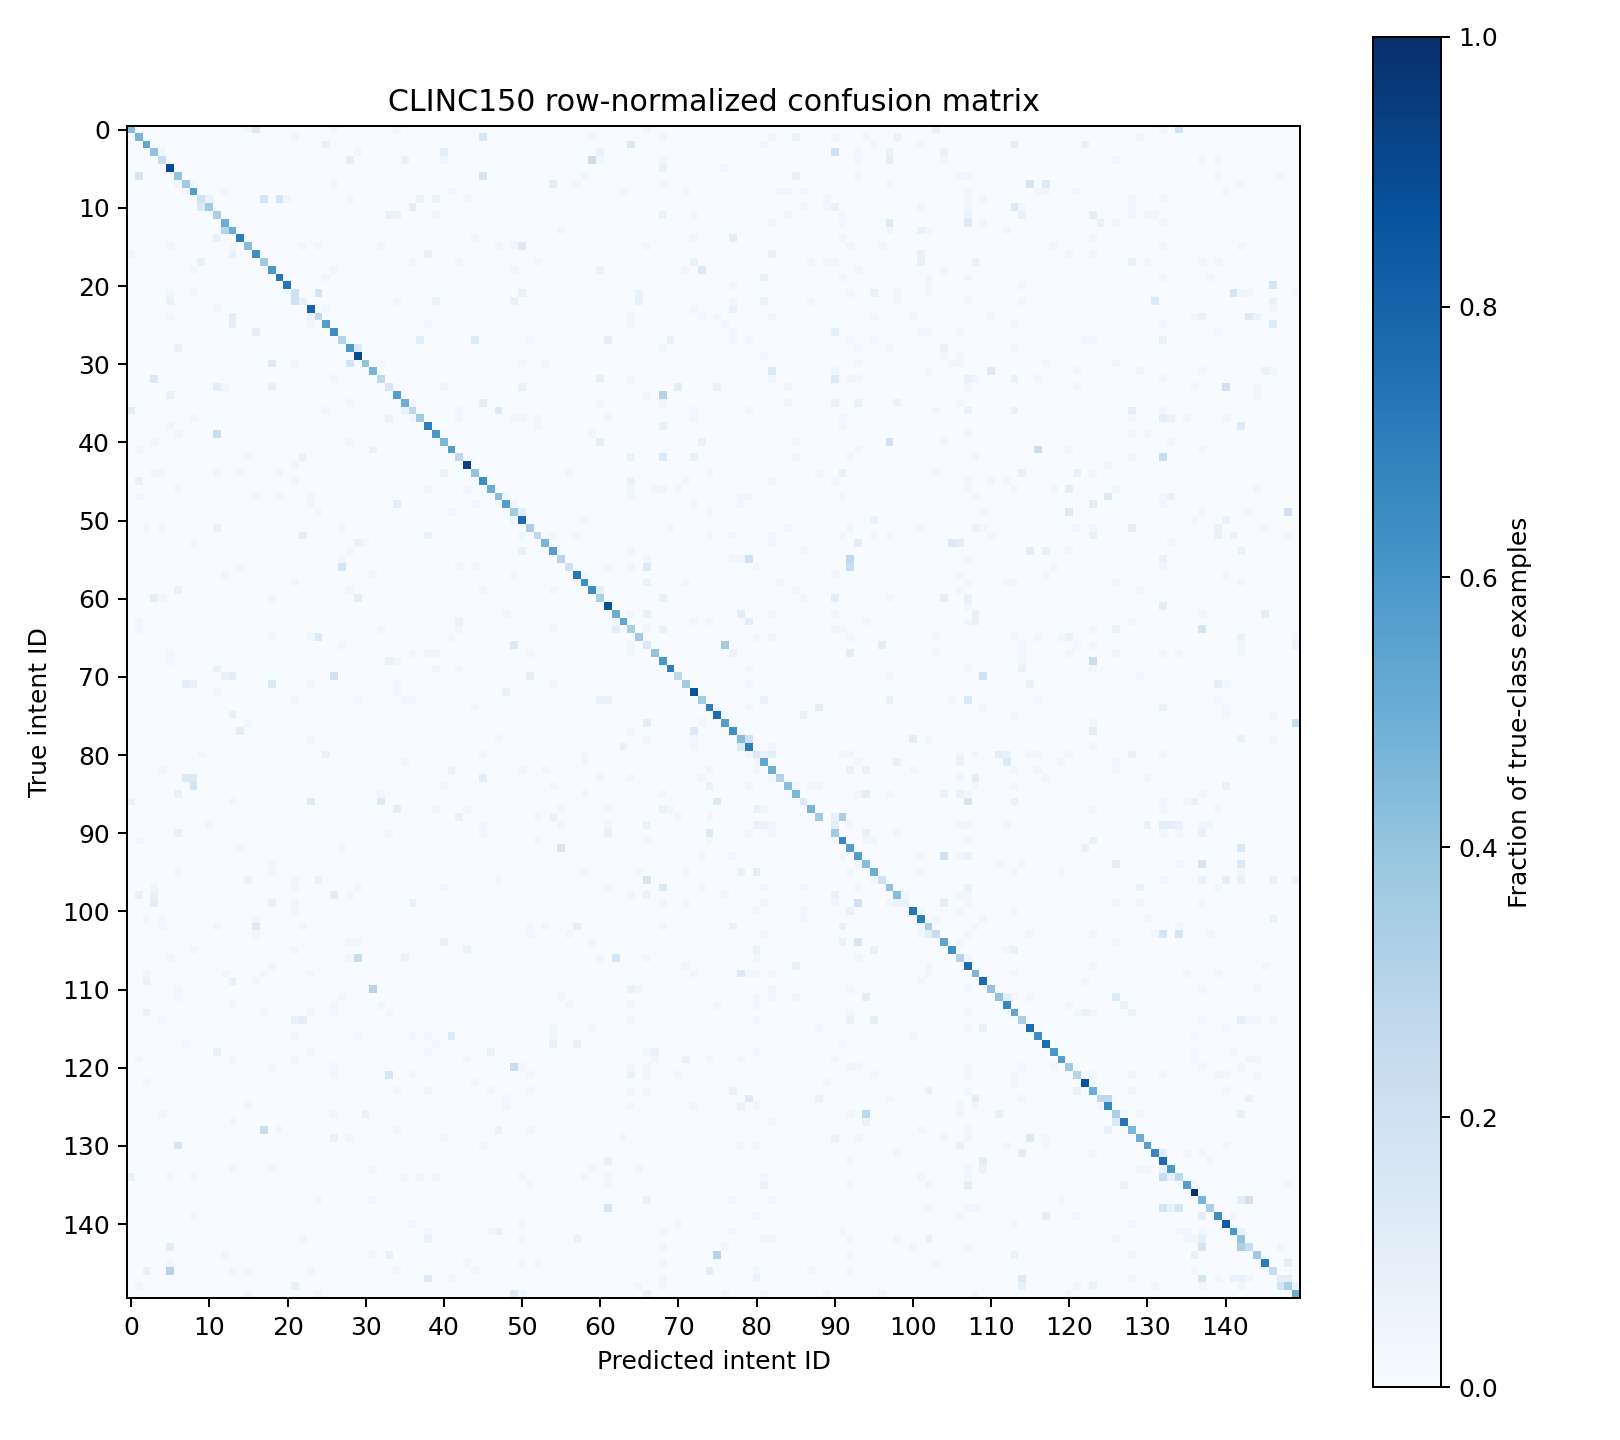

Data behind this chart, as committed beside it:
true_id/predicted_id, 0, 1, 2, 3, 4, 5, 6, 7, 8, 9, 10, 11, 12, 13, 14, 15, 16, 17, 18, 19, 20, 21, 22
0, 13, 0, 0, 0, 0, 0, 0, 0, 0, 0, 0, 0, 0, 0, 0, 1, 4, 0, 0, 0, 0, 0, 0
1, 0, 14, 0, 0, 0, 0, 0, 0, 0, 0, 0, 0, 0, 0, 0, 0, 0, 0, 0, 0, 0, 1, 0
2, 0, 0, 16, 0, 0, 0, 0, 0, 0, 0, 0, 0, 0, 0, 0, 0, 0, 0, 0, 0, 0, 0, 0
3, 0, 0, 0, 12, 1, 0, 0, 0, 0, 0, 0, 0, 0, 0, 0, 0, 0, 0, 0, 0, 0, 0, 0
4, 0, 0, 0, 0, 7, 0, 0, 0, 0, 0, 0, 0, 0, 0, 0, 0, 0, 0, 0, 0, 0, 0, 0
5, 0, 0, 0, 0, 0, 27, 0, 0, 0, 0, 0, 0, 0, 0, 0, 0, 0, 0, 0, 0, 0, 0, 0
6, 0, 5, 0, 0, 0, 0, 12, 0, 0, 0, 0, 0, 0, 0, 0, 0, 0, 0, 0, 0, 0, 0, 0
7, 0, 0, 0, 0, 0, 0, 1, 11, 1, 0, 0, 0, 0, 0, 0, 0, 0, 0, 0, 0, 0, 0, 0
8, 0, 0, 0, 0, 0, 0, 0, 1, 17, 0, 0, 0, 1, 0, 0, 0, 0, 0, 0, 0, 0, 0, 0
9, 0, 0, 0, 0, 0, 0, 0, 0, 0, 6, 2, 0, 0, 0, 0, 0, 0, 5, 0, 5, 1, 0, 0
10, 0, 0, 0, 0, 0, 0, 0, 0, 0, 4, 11, 0, 0, 0, 0, 0, 0, 0, 0, 0, 0, 0, 0
11, 0, 0, 0, 0, 0, 0, 0, 0, 0, 0, 0, 10, 0, 0, 0, 0, 0, 0, 0, 0, 0, 0, 0
12, 0, 0, 0, 0, 0, 0, 0, 0, 0, 0, 0, 0, 15, 0, 0, 0, 0, 0, 0, 0, 0, 0, 0
13, 0, 0, 0, 0, 0, 0, 0, 0, 0, 0, 0, 0, 9, 15, 0, 0, 0, 0, 0, 0, 0, 0, 0
14, 0, 0, 0, 0, 0, 0, 0, 0, 0, 0, 0, 2, 0, 0, 21, 0, 0, 0, 0, 0, 0, 0, 0
15, 0, 0, 0, 0, 0, 1, 0, 0, 0, 0, 0, 0, 0, 1, 0, 13, 0, 0, 0, 0, 0, 0, 1
16, 1, 0, 0, 0, 0, 0, 0, 0, 0, 0, 0, 0, 0, 2, 0, 0, 19, 0, 0, 0, 0, 0, 0
17, 0, 0, 0, 0, 0, 0, 0, 0, 0, 2, 0, 0, 0, 0, 0, 0, 0, 11, 0, 0, 0, 0, 0
18, 0, 0, 0, 0, 0, 0, 0, 0, 1, 0, 0, 0, 0, 0, 0, 0, 0, 0, 18, 0, 0, 0, 0
19, 0, 0, 0, 0, 0, 0, 0, 0, 0, 0, 0, 0, 0, 0, 0, 0, 0, 0, 0, 22, 0, 0, 0
20, 0, 0, 0, 0, 0, 0, 0, 0, 0, 0, 0, 0, 0, 0, 0, 0, 0, 0, 0, 0, 22, 0, 0
21, 0, 0, 0, 0, 0, 1, 0, 0, 1, 0, 0, 0, 0, 0, 0, 0, 0, 0, 0, 0, 0, 6, 0
22, 0, 0, 0, 0, 0, 2, 0, 0, 0, 0, 0, 0, 0, 0, 0, 0, 0, 0, 0, 0, 0, 6, 2
23, 0, 0, 0, 0, 0, 0, 0, 0, 0, 0, 0, 1, 0, 0, 0, 0, 0, 0, 0, 0, 0, 0, 0
24, 0, 0, 0, 0, 0, 1, 0, 0, 0, 0, 0, 0, 0, 3, 0, 0, 0, 0, 0, 0, 0, 0, 0
25, 0, 0, 0, 0, 0, 0, 0, 0, 0, 0, 0, 0, 0, 3, 0, 0, 0, 0, 0, 0, 0, 0, 0
26, 0, 0, 0, 0, 0, 0, 0, 0, 0, 0, 0, 0, 0, 0, 0, 0, 3, 0, 0, 0, 0, 0, 0
27, 0, 0, 0, 0, 0, 0, 0, 0, 0, 0, 0, 0, 0, 0, 0, 0, 0, 0, 0, 0, 0, 0, 0
28, 0, 0, 0, 0, 0, 0, 2, 0, 0, 0, 0, 0, 0, 0, 0, 0, 0, 0, 0, 0, 0, 0, 0
29, 0, 0, 0, 0, 0, 0, 0, 0, 0, 0, 0, 0, 0, 0, 0, 0, 0, 0, 0, 0, 0, 0, 0
30, 0, 0, 0, 0, 0, 0, 0, 0, 0, 0, 0, 0, 0, 0, 0, 0, 0, 0, 4, 0, 0, 1, 0
31, 0, 0, 0, 0, 0, 0, 0, 0, 0, 0, 0, 0, 0, 0, 0, 0, 0, 0, 0, 0, 0, 0, 0
32, 0, 0, 0, 4, 0, 0, 0, 0, 0, 0, 0, 0, 0, 0, 0, 0, 0, 0, 0, 0, 0, 0, 0
33, 0, 0, 0, 0, 0, 0, 0, 0, 0, 0, 0, 3, 1, 0, 0, 0, 0, 0, 2, 0, 0, 0, 0
34, 0, 0, 0, 0, 0, 2, 0, 0, 0, 0, 0, 0, 0, 0, 0, 0, 0, 0, 0, 0, 0, 0, 0
35, 0, 0, 0, 0, 0, 0, 0, 0, 0, 0, 0, 0, 0, 0, 0, 0, 0, 0, 0, 0, 0, 0, 0
36, 3, 0, 0, 0, 0, 0, 0, 0, 0, 0, 0, 0, 0, 0, 0, 0, 0, 0, 0, 0, 0, 0, 0
37, 0, 0, 0, 0, 0, 0, 0, 0, 1, 0, 0, 0, 0, 0, 0, 0, 0, 0, 0, 0, 0, 0, 0
38, 0, 0, 0, 0, 0, 1, 0, 0, 0, 0, 0, 0, 0, 0, 0, 0, 0, 0, 0, 0, 0, 0, 0
39, 0, 0, 0, 0, 0, 0, 1, 0, 0, 0, 0, 7, 0, 0, 0, 0, 0, 0, 0, 0, 0, 0, 0
40, 0, 0, 0, 1, 0, 0, 0, 0, 0, 0, 0, 0, 0, 0, 0, 0, 0, 0, 0, 0, 0, 0, 0
41, 0, 1, 0, 0, 0, 0, 0, 0, 0, 0, 0, 0, 0, 0, 0, 0, 0, 0, 0, 0, 0, 0, 0
42, 0, 0, 0, 0, 0, 0, 0, 0, 0, 0, 0, 0, 0, 0, 0, 1, 0, 0, 0, 0, 0, 0, 2
43, 0, 0, 0, 0, 0, 0, 0, 0, 0, 0, 0, 0, 0, 0, 0, 0, 0, 0, 0, 0, 0, 1, 0
44, 0, 0, 0, 1, 1, 0, 0, 0, 0, 0, 0, 1, 0, 0, 1, 0, 0, 0, 0, 1, 0, 0, 0
45, 0, 2, 0, 0, 0, 0, 0, 0, 0, 0, 0, 0, 0, 0, 0, 0, 0, 0, 0, 0, 0, 1, 0
46, 0, 0, 0, 0, 0, 0, 1, 0, 0, 0, 0, 0, 0, 0, 0, 0, 0, 0, 0, 0, 0, 0, 0
47, 0, 1, 0, 0, 0, 0, 0, 0, 0, 0, 0, 0, 0, 0, 0, 0, 1, 0, 0, 1, 0, 0, 0
48, 0, 0, 0, 0, 0, 0, 0, 0, 0, 0, 0, 0, 0, 0, 0, 0, 0, 0, 0, 0, 0, 0, 0
49, 0, 0, 0, 0, 0, 0, 0, 0, 0, 0, 0, 0, 0, 0, 0, 0, 0, 0, 0, 0, 0, 0, 0
50, 0, 0, 0, 0, 0, 0, 0, 0, 0, 0, 0, 0, 0, 0, 0, 0, 0, 0, 0, 0, 0, 0, 0
51, 0, 0, 1, 0, 1, 0, 0, 0, 0, 0, 0, 2, 0, 0, 0, 0, 0, 0, 0, 0, 0, 0, 0
52, 0, 0, 0, 0, 0, 0, 0, 0, 0, 0, 0, 0, 0, 0, 0, 0, 0, 0, 0, 0, 0, 0, 3
53, 0, 0, 0, 0, 0, 0, 0, 0, 1, 0, 0, 0, 0, 0, 0, 0, 0, 0, 0, 0, 0, 0, 0
54, 0, 0, 0, 0, 0, 0, 0, 0, 0, 0, 0, 0, 0, 0, 0, 0, 0, 0, 0, 0, 0, 0, 0
55, 0, 0, 0, 0, 0, 0, 0, 0, 0, 0, 0, 0, 0, 0, 0, 0, 0, 0, 0, 0, 0, 0, 0
56, 0, 0, 0, 0, 0, 0, 0, 0, 0, 0, 0, 0, 0, 0, 1, 0, 0, 0, 0, 0, 0, 0, 0
57, 0, 0, 0, 0, 0, 0, 0, 0, 0, 0, 0, 0, 1, 0, 0, 0, 0, 0, 0, 0, 0, 0, 0
58, 0, 0, 0, 0, 0, 0, 0, 0, 0, 0, 0, 0, 0, 0, 0, 0, 0, 0, 0, 0, 0, 1, 0
59, 0, 0, 0, 0, 0, 0, 2, 0, 0, 0, 0, 0, 0, 0, 0, 0, 0, 0, 0, 0, 0, 0, 0
... 90 more rows
